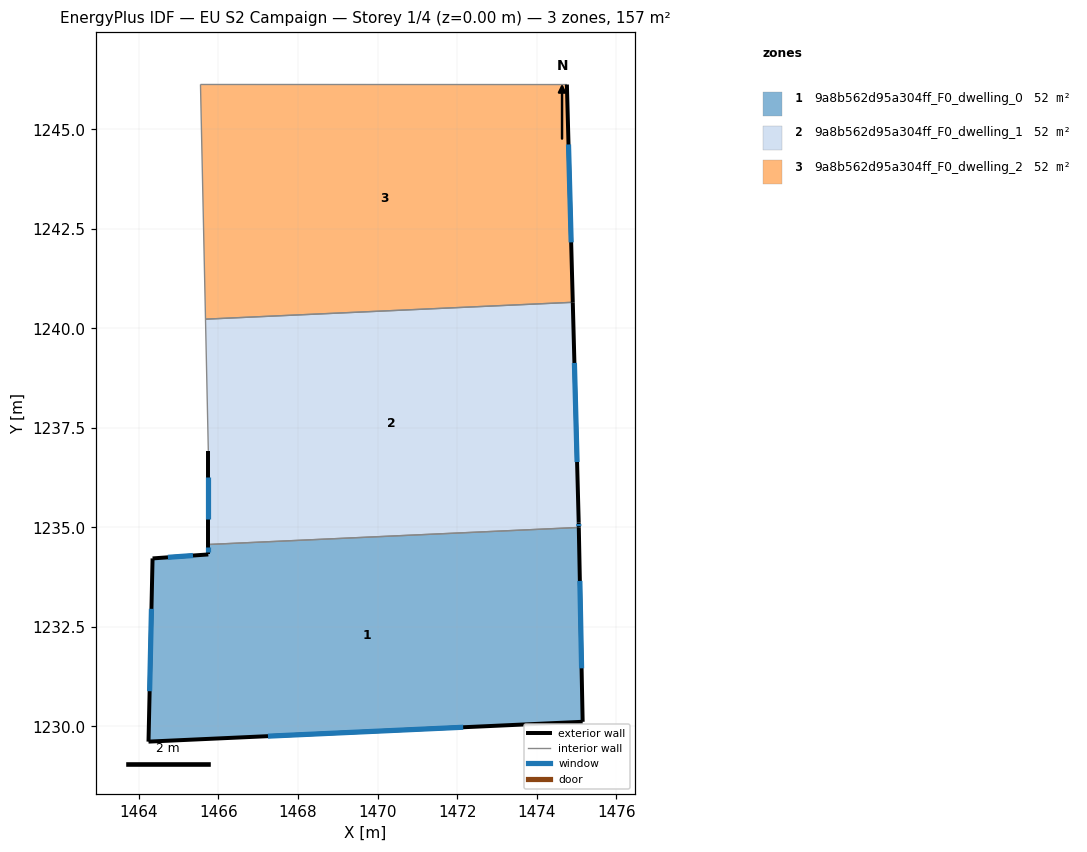
=== STOREY PLAN SPEC (per zone: floor XY polygon, exterior-wall plan segments, windows/doors) ===
zone 1: 9a8b562d95a304ff_F0_dwelling_0  (52.4 m²)
  floor: (1475.06, 1235.00) (1475.15, 1230.11) (1464.24, 1229.62) (1464.35, 1234.22) (1465.75, 1234.32) (1465.75, 1234.57)
  exterior wall: (1465.75, 1234.32) – (1464.35, 1234.22)  [1.4 m]
    window: (1465.36, 1234.29) – (1464.73, 1234.25)  [0.9 m²]
  exterior wall: (1465.75, 1234.57) – (1465.75, 1234.32)  [0.2 m]
    window: (1465.75, 1234.50) – (1465.75, 1234.39)  [0.2 m²]
  exterior wall: (1475.15, 1230.11) – (1475.06, 1235.00)  [4.9 m]
    window: (1475.13, 1231.46) – (1475.08, 1233.65)  [3.0 m²]
  exterior wall: (1464.24, 1229.62) – (1475.15, 1230.11)  [10.9 m]
    window: (1467.25, 1229.75) – (1472.15, 1229.98)  [6.6 m²]
  exterior wall: (1464.35, 1234.22) – (1464.24, 1229.62)  [4.6 m]
    window: (1464.32, 1232.95) – (1464.27, 1230.88)  [2.8 m²]
  interior walls: 1
zone 2: 9a8b562d95a304ff_F0_dwelling_1  (52.4 m²)
  floor: (1474.91, 1240.65) (1475.05, 1235.12) (1475.06, 1235.00) (1465.75, 1234.57) (1465.75, 1236.92) (1465.68, 1240.23)
  exterior wall: (1465.75, 1236.92) – (1465.75, 1234.57)  [2.4 m]
    window: (1465.75, 1236.27) – (1465.75, 1235.22)  [1.4 m²]
  exterior wall: (1475.05, 1235.12) – (1474.91, 1240.65)  [5.5 m]
    window: (1475.01, 1236.64) – (1474.95, 1239.13)  [3.4 m²]
  exterior wall: (1475.06, 1235.00) – (1475.05, 1235.12)  [0.1 m]
    window: (1475.06, 1235.03) – (1475.05, 1235.08)  [0.1 m²]
  interior walls: 3
zone 3: 9a8b562d95a304ff_F0_dwelling_2  (52.4 m²)
  floor: (1474.76, 1246.12) (1474.91, 1240.65) (1465.68, 1240.23) (1465.55, 1246.13)
  exterior wall: (1474.91, 1240.65) – (1474.76, 1246.12)  [5.5 m]
    window: (1474.86, 1242.16) – (1474.80, 1244.62)  [3.3 m²]
  interior walls: 3

=== DERIVED (storey summary) ===
Building: EU S2 Campaign
Storey: 1 of 4  (floor level z = 0.00 m)
Storey gross floor area: 157.3 m²
Zones on this storey: 3
  - 9a8b562d95a304ff_F0_dwelling_0: floor 52.4 m²; exterior wall 22.1 m (66.2 m²); 5 window(s) 13.4 m²; WWR 20.2%
  - 9a8b562d95a304ff_F0_dwelling_1: floor 52.4 m²; exterior wall 8.0 m (24.0 m²); 3 window(s) 4.9 m²; WWR 20.2%
  - 9a8b562d95a304ff_F0_dwelling_2: floor 52.4 m²; exterior wall 5.5 m (16.4 m²); 1 window(s) 3.3 m²; WWR 20.2%
Zone adjacency (shared interzone walls):
  - 9a8b562d95a304ff_F0_dwelling_0 ↔ 9a8b562d95a304ff_F0_dwelling_1
  - 9a8b562d95a304ff_F0_dwelling_1 ↔ 9a8b562d95a304ff_F0_dwelling_2